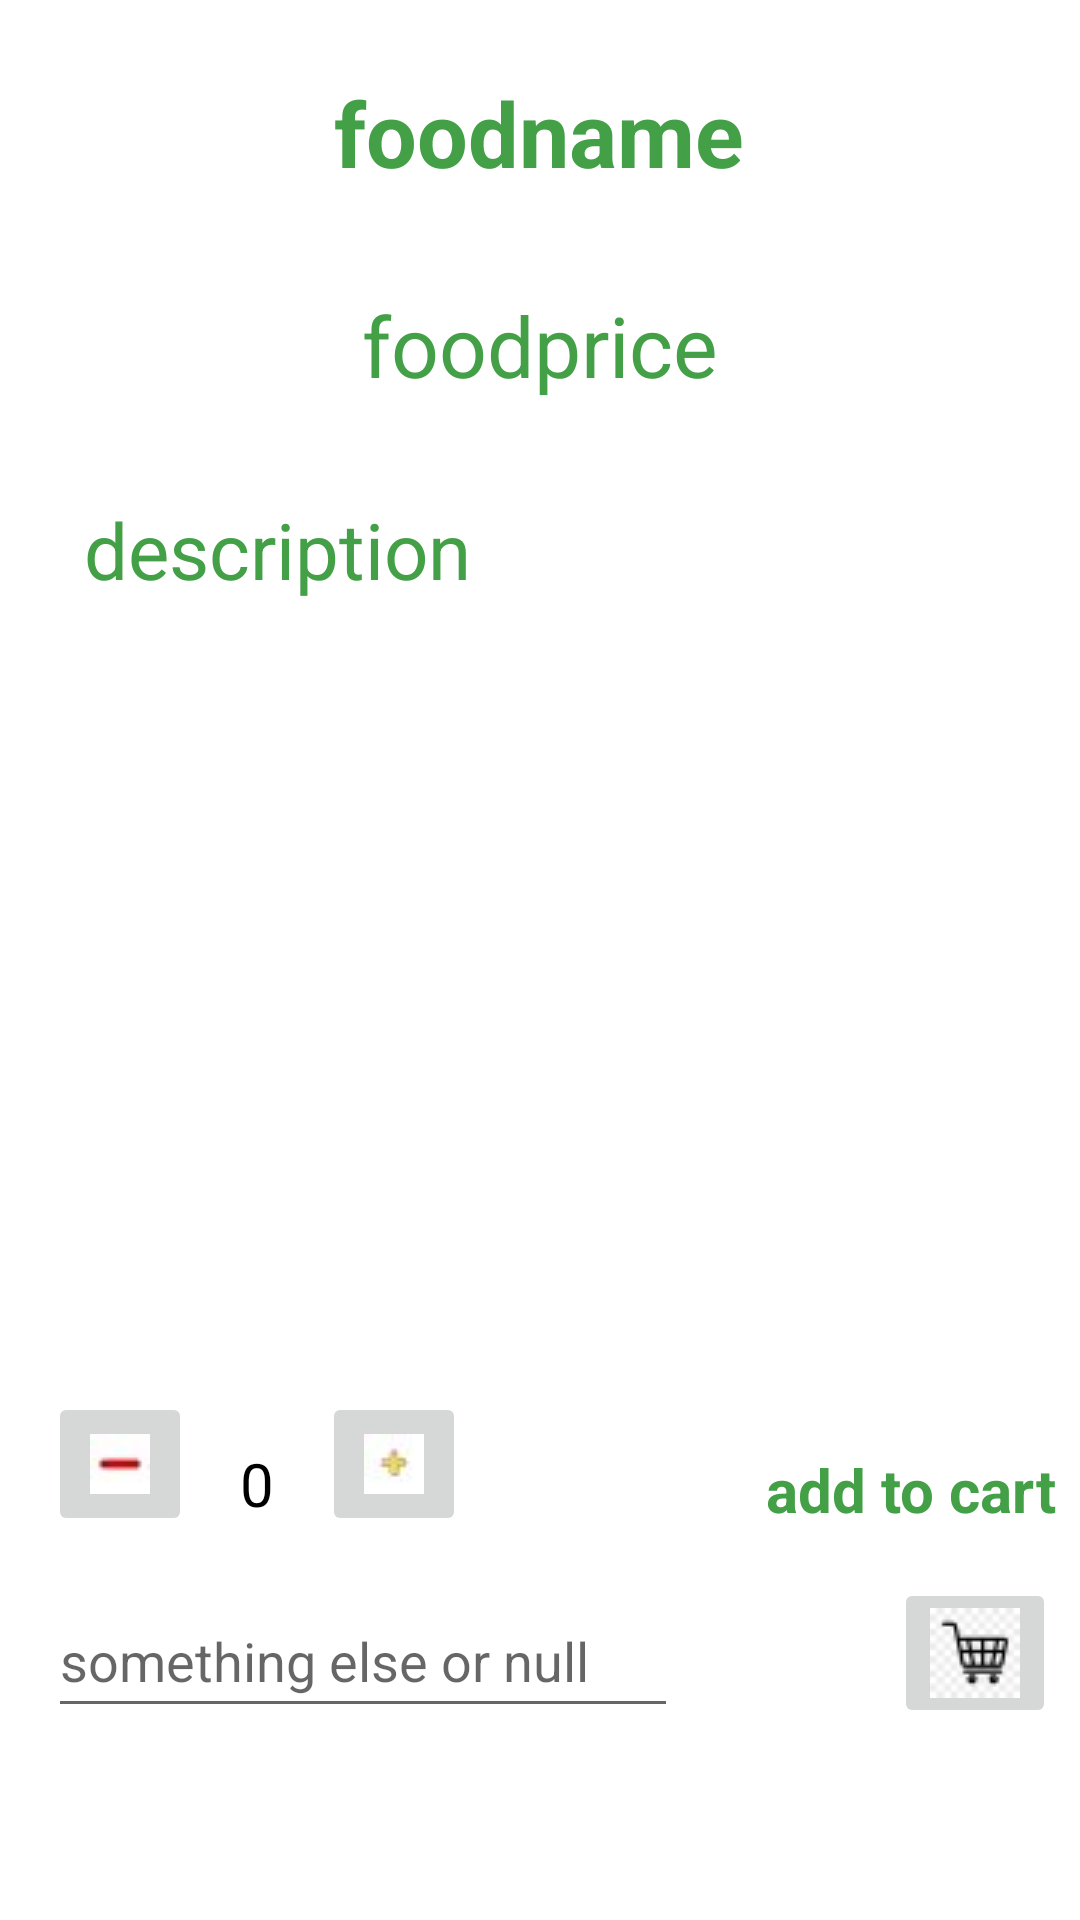

Layout XML and referenced resources for this Android screen:
<!-- AndroidManifest.xml: application theme Theme.OrderApp -->
<!-- res/layout/activity_food_page.xml -->
<?xml version="1.0" encoding="utf-8"?>
<androidx.constraintlayout.widget.ConstraintLayout xmlns:android="http://schemas.android.com/apk/res/android"
    xmlns:app="http://schemas.android.com/apk/res-auto"
    xmlns:tools="http://schemas.android.com/tools"
    android:layout_width="match_parent"
    android:layout_height="match_parent"
    android:background="#FFFFFF"
    tools:context=".FoodPage">

    <TextView
        android:id="@+id/foodDename"
        android:layout_width="wrap_content"
        android:layout_height="wrap_content"
        android:layout_marginTop="24dp"
        android:text="foodname"
        android:textColor="#43A047"
        android:textSize="30sp"
        android:textStyle="bold"
        app:layout_constraintEnd_toEndOf="parent"
        app:layout_constraintHorizontal_bias="0.498"
        app:layout_constraintStart_toStartOf="parent"
        app:layout_constraintTop_toTopOf="parent" />

    <TextView
        android:id="@+id/foodDeprice"
        android:layout_width="wrap_content"
        android:layout_height="wrap_content"
        android:layout_marginTop="32dp"
        android:text="foodprice"
        android:textColor="#43A047"
        android:textSize="28sp"
        app:layout_constraintEnd_toEndOf="parent"
        app:layout_constraintHorizontal_bias="0.5"
        app:layout_constraintStart_toStartOf="parent"
        app:layout_constraintTop_toBottomOf="@+id/foodDename" />

    <TextView
        android:id="@+id/fooddescription"
        android:layout_width="0dp"
        android:layout_height="wrap_content"
        android:layout_marginStart="16dp"
        android:layout_marginTop="32dp"
        android:layout_marginEnd="16dp"
        android:paddingLeft="12dp"
        android:paddingRight="12dp"
        android:text="description"
        android:textColor="#43A047"
        android:textSize="26sp"
        app:layout_constraintEnd_toEndOf="parent"
        app:layout_constraintHorizontal_bias="0.17"
        app:layout_constraintStart_toStartOf="parent"
        app:layout_constraintTop_toBottomOf="@+id/foodDeprice" />

    <TextView
        android:id="@+id/number"
        android:layout_width="wrap_content"
        android:layout_height="wrap_content"
        android:layout_marginStart="16dp"
        android:layout_marginBottom="20dp"
        android:text="0"
        android:textColor="#000000"
        android:textSize="20sp"
        app:layout_constraintBottom_toTopOf="@+id/note"
        app:layout_constraintStart_toEndOf="@+id/sub" />

    <EditText
        android:id="@+id/note"
        android:layout_width="wrap_content"
        android:layout_height="wrap_content"
        android:layout_marginStart="16dp"
        android:layout_marginBottom="64dp"
        android:ems="10"
        android:hint="something else or null"
        android:inputType="textPersonName"
        android:minHeight="48dp"
        app:layout_constraintBottom_toBottomOf="parent"
        app:layout_constraintStart_toStartOf="parent" />

    <ImageButton
        android:id="@+id/plus"
        android:layout_width="wrap_content"
        android:layout_height="wrap_content"
        android:layout_marginStart="16dp"
        android:layout_marginBottom="16dp"
        android:minWidth="48dp"
        android:minHeight="48dp"
        app:layout_constraintBottom_toTopOf="@+id/note"
        app:layout_constraintStart_toEndOf="@+id/number"
        app:srcCompat="@drawable/plus"
        tools:ignore="SpeakableTextPresentCheck" />

    <ImageButton
        android:id="@+id/sub"
        android:layout_width="wrap_content"
        android:layout_height="wrap_content"
        android:layout_marginStart="16dp"
        android:layout_marginBottom="16dp"
        android:minWidth="48dp"
        android:minHeight="48dp"
        app:layout_constraintBottom_toTopOf="@+id/note"
        app:layout_constraintStart_toStartOf="parent"
        app:srcCompat="@drawable/sub"
        tools:ignore="SpeakableTextPresentCheck" />

    <TextView
        android:id="@+id/textView13"
        android:layout_width="wrap_content"
        android:layout_height="wrap_content"
        android:layout_marginEnd="8dp"
        android:layout_marginBottom="16dp"
        android:background="#FFFFFF"
        android:text="add to cart"
        android:textColor="#43A047"
        android:textSize="20sp"
        android:textStyle="bold"
        app:layout_constraintBottom_toTopOf="@+id/cart"
        app:layout_constraintEnd_toEndOf="parent" />

    <ImageButton
        android:id="@+id/cart"
        android:layout_width="wrap_content"
        android:layout_height="wrap_content"
        android:layout_marginEnd="8dp"
        android:layout_marginBottom="64dp"
        app:layout_constraintBottom_toBottomOf="parent"
        app:layout_constraintEnd_toEndOf="parent"
        app:srcCompat="@drawable/cart"
        tools:ignore="SpeakableTextPresentCheck" />

</androidx.constraintlayout.widget.ConstraintLayout>
<!-- resources referenced by this layout -->
<resources>
  <!-- drawable cart: png bitmap (drawable, 1329 bytes) -->
  <!-- drawable plus: jpg bitmap (drawable, 719 bytes) -->
  <!-- drawable sub: jpg bitmap (drawable, 727 bytes) -->
  <style name="Theme.OrderApp" parent="Theme.AppCompat.Light.NoActionBar">
          
          <item name="colorPrimary">@color/purple_500</item>
          <item name="colorPrimaryVariant">@color/purple_700</item>
          <item name="colorOnPrimary">@color/white</item>
          
          <item name="colorSecondary">@color/teal_200</item>
          <item name="colorSecondaryVariant">@color/teal_700</item>
          <item name="colorOnSecondary">@color/black</item>
          
          <item name="android:statusBarColor" tools:targetApi="l">?attr/colorPrimaryVariant</item>
          
      </style>
  <color name="purple_500">#FF6200EE</color>
  <color name="purple_700">#FF3700B3</color>
  <color name="white">#FFFFFFFF</color>
  <color name="teal_200">#FF03DAC5</color>
  <color name="teal_700">#FF018786</color>
  <color name="black">#FF000000</color>
</resources>
